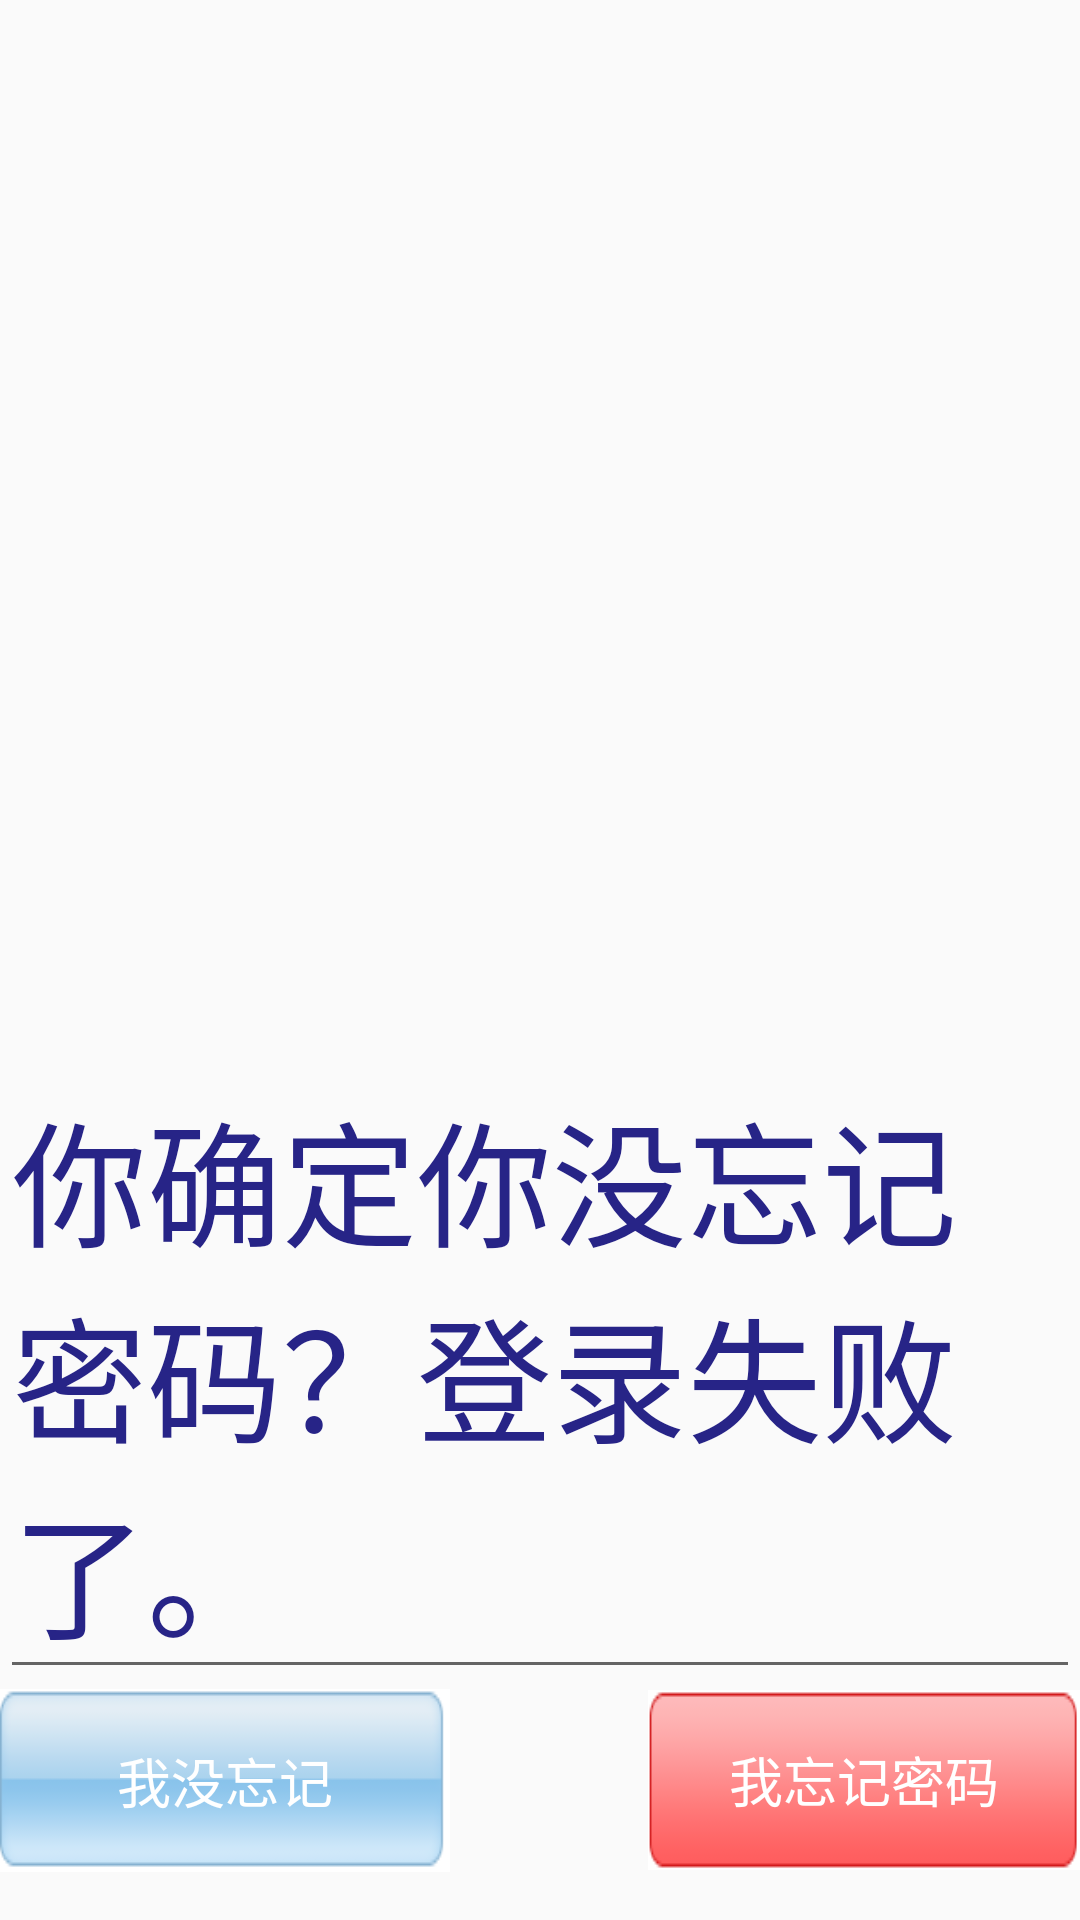

Produce the Android XML layout that renders to this screen, including the resource entries it uses.
<!-- AndroidManifest.xml: application theme AppTheme -->
<!-- res/layout/login_fail.xml -->
<?xml version="1.0" encoding="utf-8"?>
<LinearLayout xmlns:android="http://schemas.android.com/apk/res/android"
    android:orientation="vertical" android:layout_width="match_parent"
    android:layout_height="match_parent"
    android:weightSum="1">

    <ImageView
        android:layout_width="match_parent"
        android:layout_height="350dp"
        android:src="@drawable/wrong"/>
    <EditText
        android:layout_width="match_parent"
        android:layout_height="wrap_content"
        android:text="你确定你没忘记密码？登录失败了。"
        android:textSize="45dp"
        android:textColor="#272487" />
    <FrameLayout
        android:layout_width="match_parent"
        android:layout_height="wrap_content">
        <Button
            android:layout_width="150dp"
            android:layout_height="wrap_content"
            android:text="我没忘记"
            android:id="@+id/fail_yes"
            style="@style/btn_style"
            android:background="@drawable/button"/>

        <Button
            android:layout_width="144dp"
            android:layout_height="wrap_content"
            style="@style/btn_style"
            android:id="@+id/fail_no"
            android:background="@drawable/fail"
            android:text="我忘记密码"
            android:layout_gravity="right|center_vertical" />
    </FrameLayout>
</LinearLayout>
<!-- resources referenced by this layout -->
<resources>
  <!-- drawable button: png bitmap (drawable, 4594 bytes) -->
  <!-- drawable fail: png bitmap (drawable, 3930 bytes) -->
  <style name="btn_style">
          <item name="android:singleLine">true</item>
          <item name="android:textColor">#ffffffff</item>
          <item name="android:textSize">18.0sp</item>
      </style>
  <style name="AppTheme" parent="Theme.AppCompat.Light.DarkActionBar">
          
          <item name="colorPrimary">@color/colorPrimary</item>
          <item name="colorPrimaryDark">@color/colorPrimaryDark</item>
          <item name="colorAccent">@color/colorAccent</item>
      </style>
  <!-- not gathered from this repository: default colours our renderer supplied (Android Studio template values) -->
  <color name="colorPrimary">#FF6200EE</color>
  <color name="colorPrimaryDark">#FF3700B3</color>
  <color name="colorAccent">#FF03DAC5</color>
</resources>
